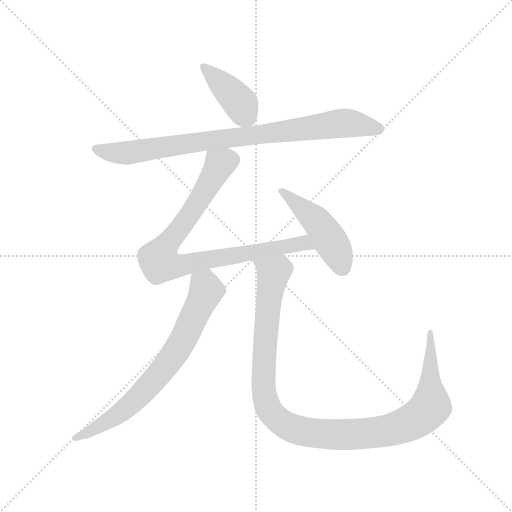
t = 0.00 s
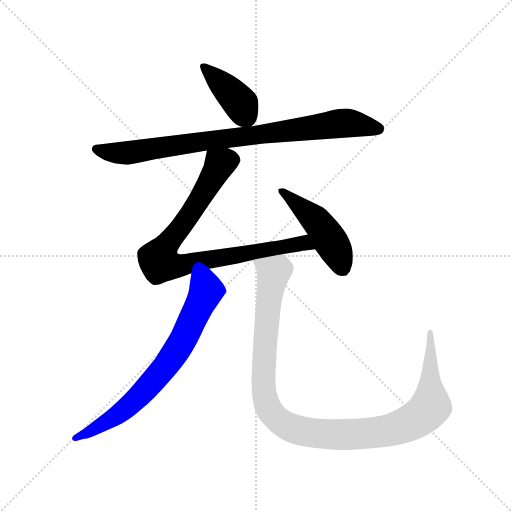
t = 4.00 s
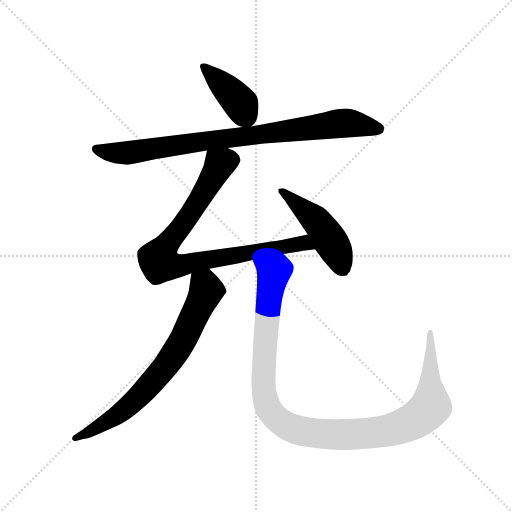
t = 4.17 s
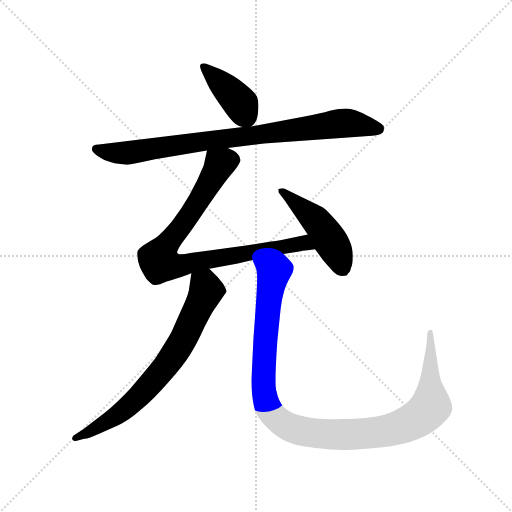
t = 4.34 s
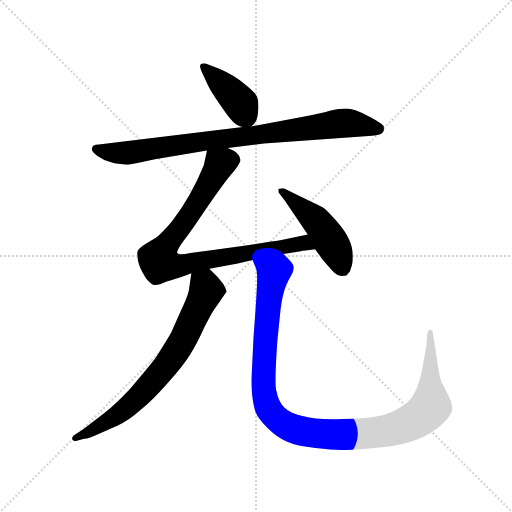
t = 4.50 s
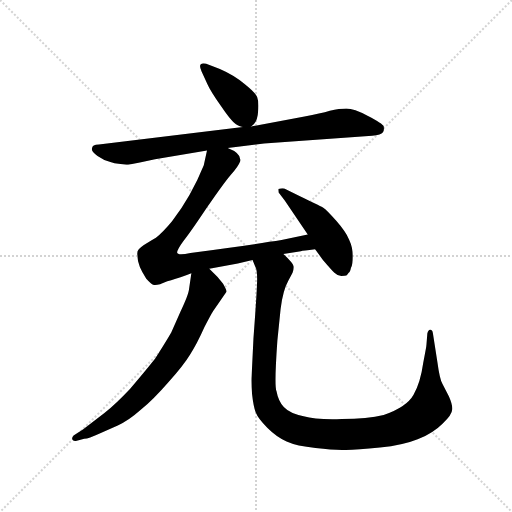
t = 5.18 s

The animated SVG that drew these frames (rendered in a browser with its animation timeline set to each time). Animation: 6 CSS @keyframes rules; one cycle of 5.18 s.

<svg version="1.1" viewBox="0 0 1024 1024" xmlns="http://www.w3.org/2000/svg">
  <g stroke="lightgray" stroke-dasharray="1,1" stroke-width="1" transform="scale(4, 4)">
    <line x1="0" y1="0" x2="256" y2="256"></line>
    <line x1="256" y1="0" x2="0" y2="256"></line>
    <line x1="128" y1="0" x2="128" y2="256"></line>
    <line x1="0" y1="128" x2="256" y2="128"></line>
  </g>
  <g transform="scale(0.92, -0.92) translate(60, -850)">
    <style type="text/css">
      
        @keyframes keyframes0 {
          from {
            stroke: blue;
            stroke-dashoffset: 409;
            stroke-width: 128;
          }
          57% {
            animation-timing-function: step-end;
            stroke: blue;
            stroke-dashoffset: 0;
            stroke-width: 128;
          }
          to {
            stroke: black;
            stroke-width: 1024;
          }
        }
        #make-me-a-hanzi-animation-0 {
          animation: keyframes0 0.5828450520833334s both;
          animation-delay: 0s;
          animation-timing-function: linear;
        }
      
        @keyframes keyframes1 {
          from {
            stroke: blue;
            stroke-dashoffset: 876;
            stroke-width: 128;
          }
          74% {
            animation-timing-function: step-end;
            stroke: blue;
            stroke-dashoffset: 0;
            stroke-width: 128;
          }
          to {
            stroke: black;
            stroke-width: 1024;
          }
        }
        #make-me-a-hanzi-animation-1 {
          animation: keyframes1 0.962890625s both;
          animation-delay: 0.5828450520833334s;
          animation-timing-function: linear;
        }
      
        @keyframes keyframes2 {
          from {
            stroke: blue;
            stroke-dashoffset: 873;
            stroke-width: 128;
          }
          74% {
            animation-timing-function: step-end;
            stroke: blue;
            stroke-dashoffset: 0;
            stroke-width: 128;
          }
          to {
            stroke: black;
            stroke-width: 1024;
          }
        }
        #make-me-a-hanzi-animation-2 {
          animation: keyframes2 0.96044921875s both;
          animation-delay: 1.5457356770833335s;
          animation-timing-function: linear;
        }
      
        @keyframes keyframes3 {
          from {
            stroke: blue;
            stroke-dashoffset: 480;
            stroke-width: 128;
          }
          61% {
            animation-timing-function: step-end;
            stroke: blue;
            stroke-dashoffset: 0;
            stroke-width: 128;
          }
          to {
            stroke: black;
            stroke-width: 1024;
          }
        }
        #make-me-a-hanzi-animation-3 {
          animation: keyframes3 0.640625s both;
          animation-delay: 2.5061848958333335s;
          animation-timing-function: linear;
        }
      
        @keyframes keyframes4 {
          from {
            stroke: blue;
            stroke-dashoffset: 738;
            stroke-width: 128;
          }
          71% {
            animation-timing-function: step-end;
            stroke: blue;
            stroke-dashoffset: 0;
            stroke-width: 128;
          }
          to {
            stroke: black;
            stroke-width: 1024;
          }
        }
        #make-me-a-hanzi-animation-4 {
          animation: keyframes4 0.8505859375s both;
          animation-delay: 3.1468098958333335s;
          animation-timing-function: linear;
        }
      
        @keyframes keyframes5 {
          from {
            stroke: blue;
            stroke-dashoffset: 1147;
            stroke-width: 128;
          }
          79% {
            animation-timing-function: step-end;
            stroke: blue;
            stroke-dashoffset: 0;
            stroke-width: 128;
          }
          to {
            stroke: black;
            stroke-width: 1024;
          }
        }
        #make-me-a-hanzi-animation-5 {
          animation: keyframes5 1.1834309895833333s both;
          animation-delay: 3.9973958333333335s;
          animation-timing-function: linear;
        }
      
    </style>
    
      <path d="M 486 575 Q 500 584 501 607 Q 503 629 499 639 Q 495 649 471 668 Q 448 687 418 700 L 394 709 Q 388 712 383 712 Q 370 713 378 695 L 391 667 Q 397 653 420 620 Q 443 586 453 580 Q 463 574 468 574 C 481 571 481 571 486 575 Z" fill="lightgray"></path>
    
      <path d="M 435 528 L 514 538 L 749 555 Q 769 557 772 562 Q 776 566 774 576 Q 772 581 740 598 Q 709 614 693 614 Q 678 614 657 609 Q 637 603 602 597 L 486 575 L 468 574 L 155 536 Q 140 536 140 527 Q 138 521 152 511 Q 166 501 180 498 L 189 495 L 215 492 Q 219 492 244 497 L 277 504 L 390 523 L 435 528 Z" fill="lightgray"></path>
    
      <path d="M 556 298 L 594 304 Q 598 305 625 308 C 655 311 638 346 609 340 L 552 328 Q 494 319 354 300 Q 326 294 325 301 Q 325 307 338 325 Q 352 342 388 396 Q 425 450 441 469 Q 458 488 462 499 Q 466 516 435 528 C 408 542 396 549 390 523 L 383 491 Q 356 424 314 369 Q 295 346 279 333 Q 244 313 241 307 Q 237 303 239 293 Q 238 275 258 244 Q 269 232 273 231 Q 277 229 288 232 Q 294 236 312 241 Q 331 246 356 256 L 395 266 L 457 277 L 489 285 L 556 298 Z" fill="lightgray"></path>
    
      <path d="M 625 308 L 642 285 Q 660 264 667 257 Q 674 250 682 250 Q 691 250 693 251 Q 695 252 698 257 Q 701 258 703 268 Q 707 274 707 293 Q 707 312 699 329 Q 692 346 671 370 Q 651 393 642 399 Q 633 404 591 424 L 558 440 Q 554 442 545 439 Q 545 430 547 430 L 559 414 L 609 340 L 625 308 Z" fill="lightgray"></path>
    
      <path d="M 356 256 L 351 222 Q 350 210 332 172 L 313 129 Q 311 124 277 70 Q 254 41 223 5 Q 193 -27 167 -48 L 121 -83 L 100 -97 Q 96 -101 97 -105 Q 99 -110 107 -108 L 123 -104 Q 134 -103 153 -94 L 196 -75 Q 219 -65 246 -41 Q 274 -18 306 19 Q 339 56 353 79 Q 368 102 384 138 Q 401 171 405 176 L 432 215 Q 434 217 425 233 L 413 248 L 395 266 C 374 287 360 286 356 256 Z" fill="lightgray"></path>
    
      <path d="M 491 114 L 487 32 Q 486 20 488 -7 Q 491 -34 496 -47 Q 501 -60 521 -80 Q 541 -100 563 -110 Q 585 -120 626 -124 Q 668 -129 692 -128 Q 716 -128 766 -123 Q 816 -118 848 -105 Q 881 -92 902 -71 Q 923 -51 923 -40 Q 924 -30 916 -12 L 902 15 Q 896 25 891 62 L 881 126 Q 880 133 875 133 Q 871 133 869 125 L 867 100 Q 867 97 860 61 Q 854 18 839 -8 Q 824 -35 774 -52 Q 739 -60 683 -61 Q 628 -63 600 -55 Q 570 -49 557 -35 Q 545 -22 541 0 Q 536 11 543 110 L 550 178 Q 555 219 567 240 L 576 257 Q 579 265 578 272 Q 577 278 556 298 C 536 320 479 313 489 285 L 495 270 Q 499 264 499 243 Q 499 222 491 114 Z" fill="lightgray"></path>
    
    
      <clipPath id="make-me-a-hanzi-clip-0">
        <path d="M 486 575 Q 500 584 501 607 Q 503 629 499 639 Q 495 649 471 668 Q 448 687 418 700 L 394 709 Q 388 712 383 712 Q 370 713 378 695 L 391 667 Q 397 653 420 620 Q 443 586 453 580 Q 463 574 468 574 C 481 571 481 571 486 575 Z"></path>
      </clipPath>
      <path clip-path="url(#make-me-a-hanzi-clip-0)" d="M 383 703 L 463 626 L 481 588" fill="none" id="make-me-a-hanzi-animation-0" stroke-dasharray="281 562" stroke-linecap="round"></path>
    
      <clipPath id="make-me-a-hanzi-clip-1">
        <path d="M 435 528 L 514 538 L 749 555 Q 769 557 772 562 Q 776 566 774 576 Q 772 581 740 598 Q 709 614 693 614 Q 678 614 657 609 Q 637 603 602 597 L 486 575 L 468 574 L 155 536 Q 140 536 140 527 Q 138 521 152 511 Q 166 501 180 498 L 189 495 L 215 492 Q 219 492 244 497 L 277 504 L 390 523 L 435 528 Z"></path>
      </clipPath>
      <path clip-path="url(#make-me-a-hanzi-clip-1)" d="M 150 526 L 179 519 L 228 519 L 681 582 L 764 570" fill="none" id="make-me-a-hanzi-animation-1" stroke-dasharray="748 1496" stroke-linecap="round"></path>
    
      <clipPath id="make-me-a-hanzi-clip-2">
        <path d="M 556 298 L 594 304 Q 598 305 625 308 C 655 311 638 346 609 340 L 552 328 Q 494 319 354 300 Q 326 294 325 301 Q 325 307 338 325 Q 352 342 388 396 Q 425 450 441 469 Q 458 488 462 499 Q 466 516 435 528 C 408 542 396 549 390 523 L 383 491 Q 356 424 314 369 Q 295 346 279 333 Q 244 313 241 307 Q 237 303 239 293 Q 238 275 258 244 Q 269 232 273 231 Q 277 229 288 232 Q 294 236 312 241 Q 331 246 356 256 L 395 266 L 457 277 L 489 285 L 556 298 Z"></path>
      </clipPath>
      <path clip-path="url(#make-me-a-hanzi-clip-2)" d="M 398 516 L 416 489 L 344 370 L 288 296 L 288 279 L 340 274 L 591 321 L 606 319 L 614 309" fill="none" id="make-me-a-hanzi-animation-2" stroke-dasharray="745 1490" stroke-linecap="round"></path>
    
      <clipPath id="make-me-a-hanzi-clip-3">
        <path d="M 625 308 L 642 285 Q 660 264 667 257 Q 674 250 682 250 Q 691 250 693 251 Q 695 252 698 257 Q 701 258 703 268 Q 707 274 707 293 Q 707 312 699 329 Q 692 346 671 370 Q 651 393 642 399 Q 633 404 591 424 L 558 440 Q 554 442 545 439 Q 545 430 547 430 L 559 414 L 609 340 L 625 308 Z"></path>
      </clipPath>
      <path clip-path="url(#make-me-a-hanzi-clip-3)" d="M 552 436 L 640 354 L 675 297 L 687 262" fill="none" id="make-me-a-hanzi-animation-3" stroke-dasharray="352 704" stroke-linecap="round"></path>
    
      <clipPath id="make-me-a-hanzi-clip-4">
        <path d="M 356 256 L 351 222 Q 350 210 332 172 L 313 129 Q 311 124 277 70 Q 254 41 223 5 Q 193 -27 167 -48 L 121 -83 L 100 -97 Q 96 -101 97 -105 Q 99 -110 107 -108 L 123 -104 Q 134 -103 153 -94 L 196 -75 Q 219 -65 246 -41 Q 274 -18 306 19 Q 339 56 353 79 Q 368 102 384 138 Q 401 171 405 176 L 432 215 Q 434 217 425 233 L 413 248 L 395 266 C 374 287 360 286 356 256 Z"></path>
      </clipPath>
      <path clip-path="url(#make-me-a-hanzi-clip-4)" d="M 365 249 L 386 230 L 388 216 L 342 119 L 303 57 L 203 -47 L 140 -87 L 103 -103" fill="none" id="make-me-a-hanzi-animation-4" stroke-dasharray="610 1220" stroke-linecap="round"></path>
    
      <clipPath id="make-me-a-hanzi-clip-5">
        <path d="M 491 114 L 487 32 Q 486 20 488 -7 Q 491 -34 496 -47 Q 501 -60 521 -80 Q 541 -100 563 -110 Q 585 -120 626 -124 Q 668 -129 692 -128 Q 716 -128 766 -123 Q 816 -118 848 -105 Q 881 -92 902 -71 Q 923 -51 923 -40 Q 924 -30 916 -12 L 902 15 Q 896 25 891 62 L 881 126 Q 880 133 875 133 Q 871 133 869 125 L 867 100 Q 867 97 860 61 Q 854 18 839 -8 Q 824 -35 774 -52 Q 739 -60 683 -61 Q 628 -63 600 -55 Q 570 -49 557 -35 Q 545 -22 541 0 Q 536 11 543 110 L 550 178 Q 555 219 567 240 L 576 257 Q 579 265 578 272 Q 577 278 556 298 C 536 320 479 313 489 285 L 495 270 Q 499 264 499 243 Q 499 222 491 114 Z"></path>
      </clipPath>
      <path clip-path="url(#make-me-a-hanzi-clip-5)" d="M 496 284 L 534 257 L 517 124 L 513 3 L 518 -25 L 536 -55 L 572 -80 L 625 -92 L 721 -94 L 784 -86 L 851 -58 L 876 -33 L 875 127" fill="none" id="make-me-a-hanzi-animation-5" stroke-dasharray="1019 2038" stroke-linecap="round"></path>
    
  </g>
</svg>
